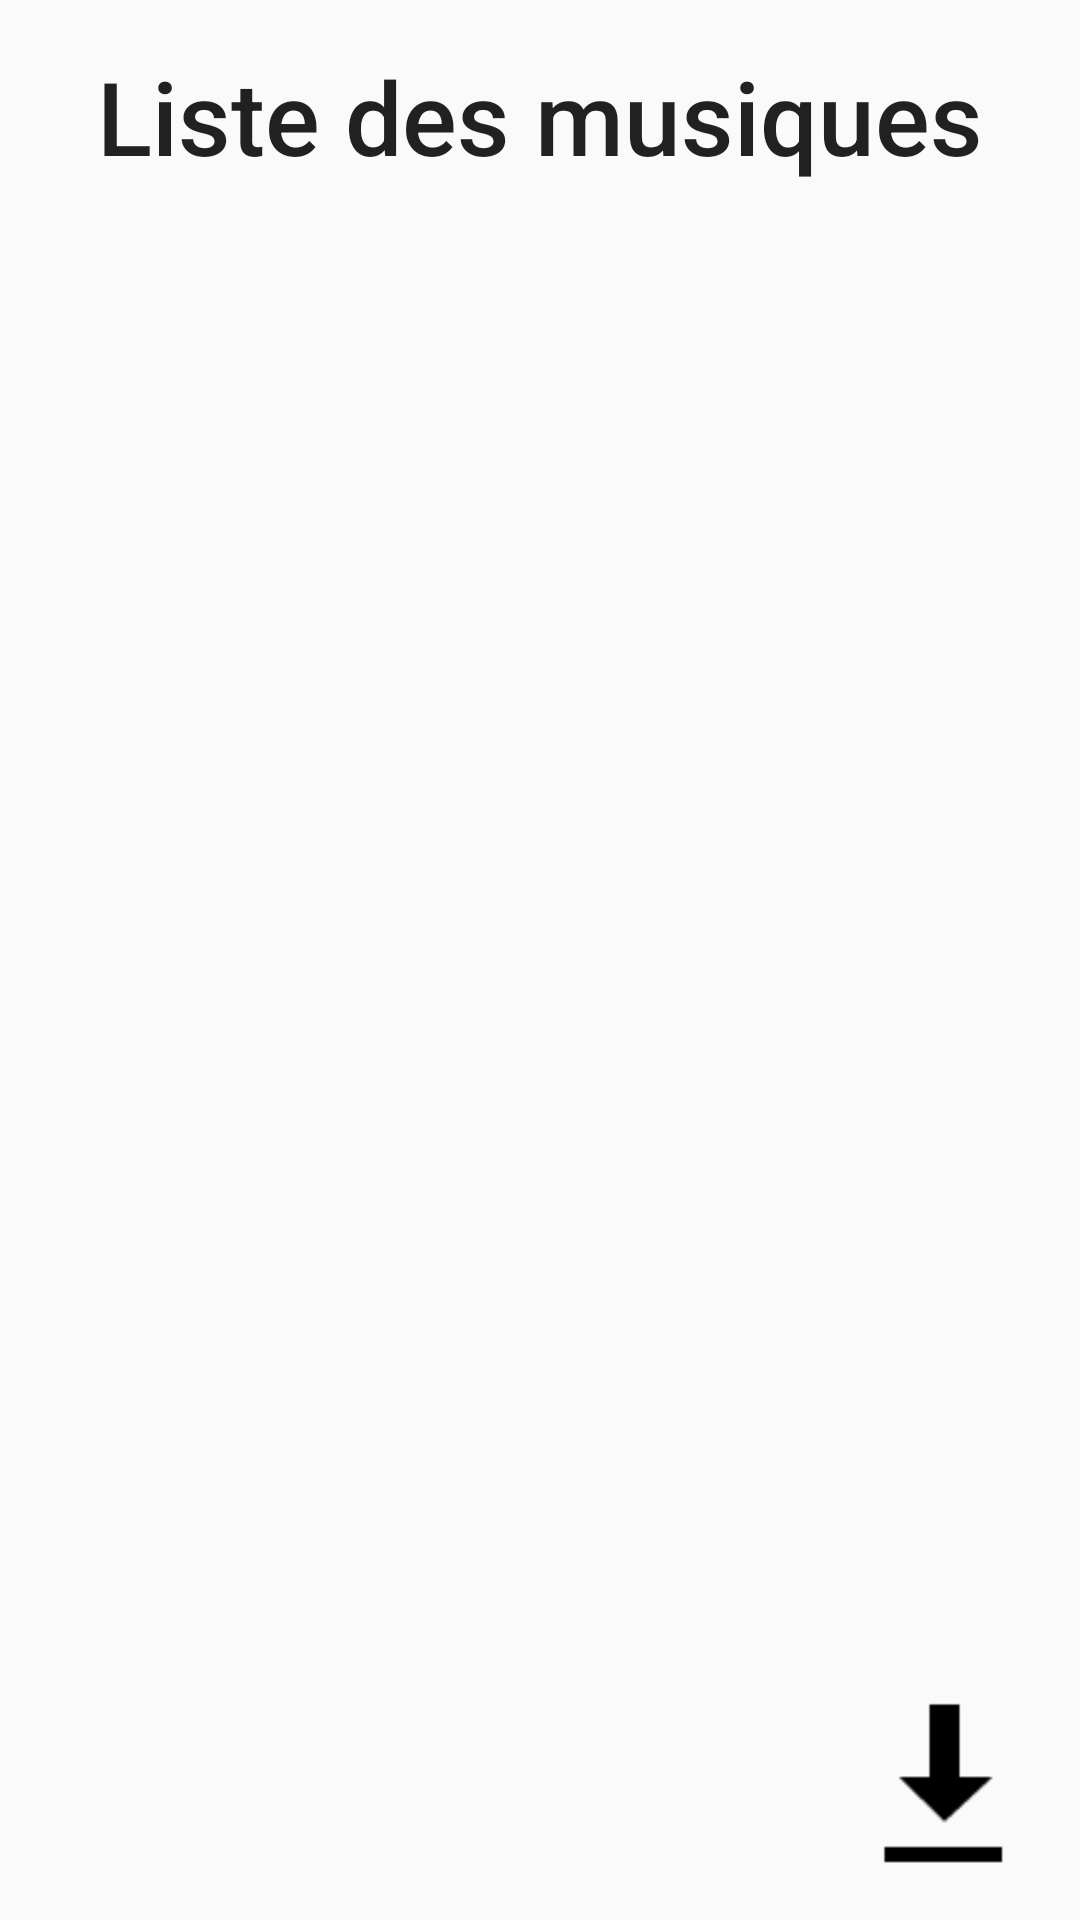

Android layout source for this screen:
<!-- AndroidManifest.xml: application theme Theme.MusicApp -->
<!-- res/layout/fragment_details_playlist.xml -->
<?xml version="1.0" encoding="utf-8"?>
<androidx.constraintlayout.widget.ConstraintLayout xmlns:android="http://schemas.android.com/apk/res/android"
    xmlns:app="http://schemas.android.com/apk/res-auto"
    xmlns:tools="http://schemas.android.com/tools"
    android:layout_width="match_parent"
    android:layout_height="match_parent"
    tools:context=".playlist.DetailsPlaylist.DetailsPlaylistFragment">

    <androidx.recyclerview.widget.RecyclerView
        android:id="@+id/songsRV"
        android:layout_width="match_parent"
        android:layout_height="0dp"
        android:layout_marginTop="16dp"
        app:layout_constraintBottom_toTopOf="@+id/downloadButton"
        app:layout_constraintEnd_toEndOf="parent"
        app:layout_constraintHorizontal_bias="0.0"
        app:layout_constraintStart_toStartOf="parent"
        app:layout_constraintTop_toBottomOf="@+id/textView"
        tools:ignore="MissingConstraints" />

    <TextView
        android:id="@+id/textView"
        android:layout_width="wrap_content"
        android:layout_height="wrap_content"
        android:layout_marginTop="16dp"
        android:text="Liste des musiques"
        android:textAppearance="@style/TextAppearance.AppCompat.Body2"
        android:textSize="34sp"
        app:layout_constraintEnd_toEndOf="parent"
        app:layout_constraintStart_toStartOf="parent"
        app:layout_constraintTop_toTopOf="parent" />

    <Button
        android:id="@+id/downloadButton"
        android:layout_width="60dp"
        android:layout_height="60dp"
        android:layout_marginEnd="16dp"
        android:layout_marginBottom="16dp"
        android:background="@android:drawable/stat_sys_download"
        android:backgroundTint="@color/black"
        android:text=" "
        app:layout_constraintBottom_toBottomOf="parent"
        app:layout_constraintEnd_toEndOf="parent" />

</androidx.constraintlayout.widget.ConstraintLayout>
<!-- resources referenced by this layout -->
<resources>
  <style name="Theme.MusicApp" parent="Theme.AppCompat.DayNight.DarkActionBar">
          <item name="colorPrimary">@color/design_default_color_primary</item>
          <item name="colorPrimaryDark">@color/design_default_color_primary_dark</item>
          <item name="colorAccent">@color/black</item>
      </style>
  <!-- not gathered from this repository: default colours our renderer supplied (Android Studio template values) -->
  <color name="black">#FF000000</color>
</resources>
